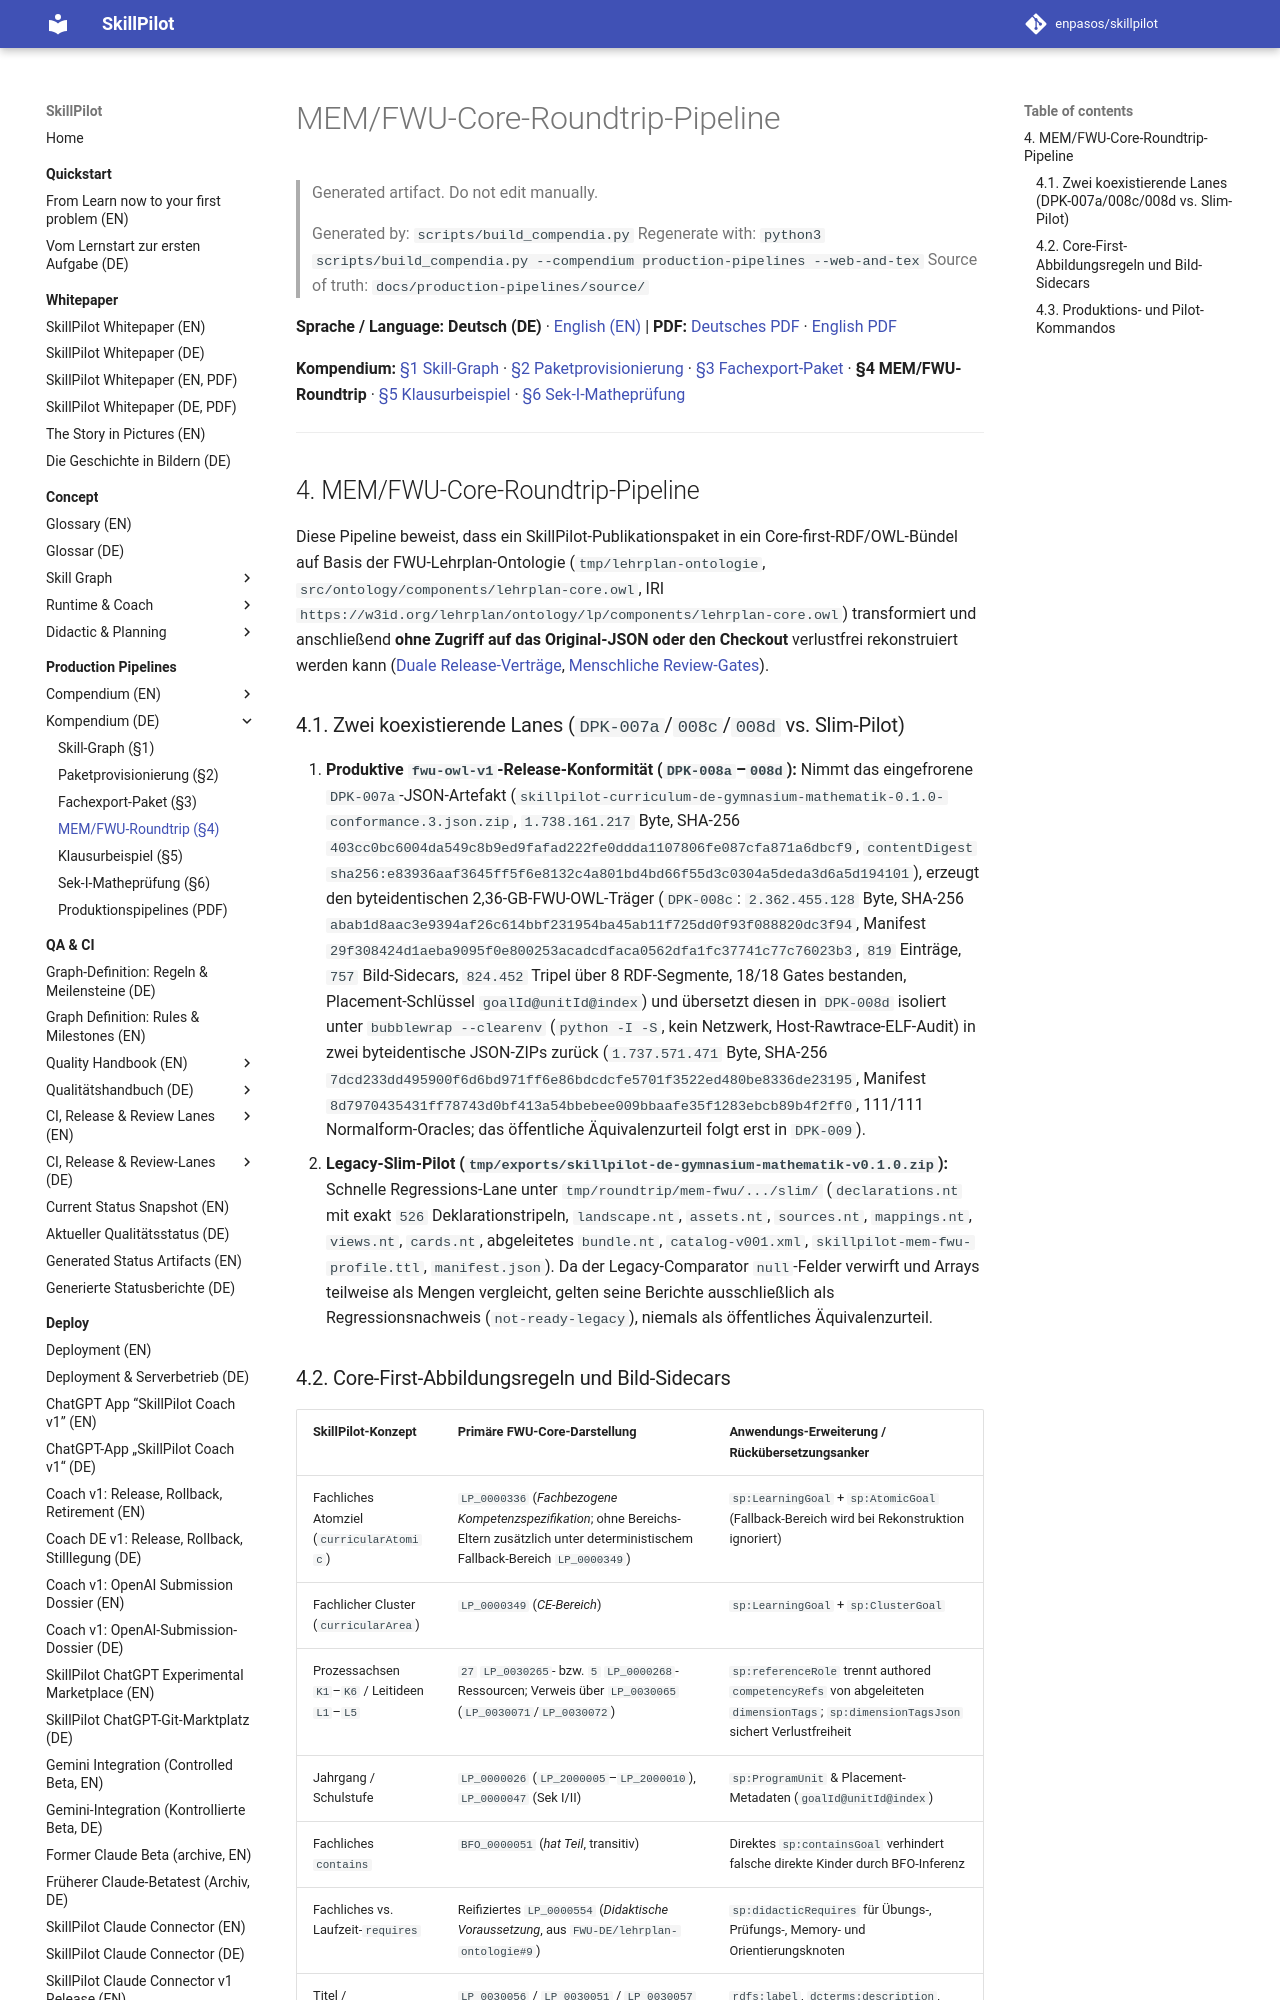

repository: enpasos/skillpilot · page: production-pipelines/mem-fwu-roundtrip.de/index.html · generator: mkdocs

# MEM/FWU-Core-Roundtrip-Pipeline

> Generated artifact. Do not edit manually.
>
> Generated by: `scripts/build_compendia.py`
> Regenerate with: `python3 scripts/build_compendia.py --compendium production-pipelines --web-and-tex`
> Source of truth: `docs/production-pipelines/source/`

**Sprache / Language:** **Deutsch (DE)** · [English (EN)](mem-fwu-roundtrip.md) | **PDF:** [Deutsches PDF](skillpilot-production-pipelines.de.pdf) · [English PDF](skillpilot-production-pipelines.en.pdf)

**Kompendium:** [§1 Skill-Graph](skill-graph.de.md) · [§2 Paketprovisionierung](curriculum-package-provisioning.md) · [§3 Fachexport-Paket](skillpilot-subject-export-package.de.md) · **§4 MEM/FWU-Roundtrip** · [§5 Klausurbeispiel](exam-example.de.md) · [§6 Sek-I-Matheprüfung](seki-math-exam.de.md)

---
<a id="sec-pp-mem-fwu-roundtrip"></a>
## 4. MEM/FWU-Core-Roundtrip-Pipeline

Diese Pipeline beweist, dass ein SkillPilot-Publikationspaket in ein Core-first-RDF/OWL-Bündel auf Basis der FWU-Lehrplan-Ontologie (`tmp/lehrplan-ontologie`, `src/ontology/components/lehrplan-core.owl`, IRI `https://w3id.org/lehrplan/ontology/lp/components/lehrplan-core.owl`) transformiert und anschließend **ohne Zugriff auf das Original-JSON oder den Checkout** verlustfrei rekonstruiert werden kann ([Duale Release-Verträge](../qa-ci/dual-curriculum-release-contracts.de.md), [Menschliche Review-Gates](../qa-ci/curriculum-package-human-review-gates.md)).

<a id="sec-pp-roundtrip-lanes"></a>
### 4.1. Zwei koexistierende Lanes (`DPK-007a`/`008c`/`008d` vs. Slim-Pilot)

1. **Produktive `fwu-owl-v1`-Release-Konformität (`DPK-008a`–`008d`):** Nimmt das eingefrorene `DPK-007a`-JSON-Artefakt (`skillpilot-curriculum-de-gymnasium-mathematik-0.1.0-conformance.3.json.zip`, `1.738.161.217` Byte, SHA-256 `403cc0bc6004da549c8b9ed9fafad222fe0ddda1107806fe087cfa871a6dbcf9`, `contentDigest` `sha256:e83936aaf3645ff5f6e8132c4a801bd4bd66f55d3c0304a5deda3d6a5d194101`), erzeugt den byteidentischen 2,36-GB-FWU-OWL-Träger (`DPK-008c`: `2.362.455.128` Byte, SHA-256 `abab1d8aac3e9394af26c614bbf231954ba45ab11f725dd0f93f088820dc3f94`, Manifest `29f308424d1aeba9095f0e800253acadcdfaca0562dfa1fc37741c77c76023b3`, `819` Einträge, `757` Bild-Sidecars, `824.452` Tripel über 8 RDF-Segmente, 18/18 Gates bestanden, Placement-Schlüssel `goalId@unitId@index`) und übersetzt diesen in `DPK-008d` isoliert unter `bubblewrap --clearenv` (`python -I -S`, kein Netzwerk, Host-Rawtrace-ELF-Audit) in zwei byteidentische JSON-ZIPs zurück (`1.737.571.471` Byte, SHA-256 `7dcd233dd495900f6d6bd971ff6e86bdcdcfe5701f3522ed480be8336de23195`, Manifest `8d7970435431ff78743d0bf413a54bbebee009bbaafe35f1283ebcb89b4f2ff0`, 111/111 Normalform-Oracles; das öffentliche Äquivalenzurteil folgt erst in `DPK-009`).
2. **Legacy-Slim-Pilot (`tmp/exports/skillpilot-de-gymnasium-mathematik-v0.1.0.zip`):** Schnelle Regressions-Lane unter `tmp/roundtrip/mem-fwu/.../slim/` (`declarations.nt` mit exakt `526` Deklarationstripeln, `landscape.nt`, `assets.nt`, `sources.nt`, `mappings.nt`, `views.nt`, `cards.nt`, abgeleitetes `bundle.nt`, `catalog-v001.xml`, `skillpilot-mem-fwu-profile.ttl`, `manifest.json`). Da der Legacy-Comparator `null`-Felder verwirft und Arrays teilweise als Mengen vergleicht, gelten seine Berichte ausschließlich als Regressionsnachweis (`not-ready-legacy`), niemals als öffentliches Äquivalenzurteil.

<a id="sec-pp-roundtrip-mapping"></a>
